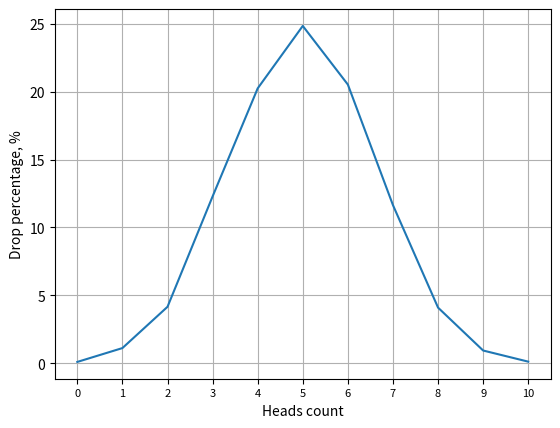

Generate this figure with matplotlib:
import random
import matplotlib.pyplot as plt


def flip_coin() -> dict:
    statistics = {}

    for test in range(10000):
        heads_count = 0

        for attempt in range(10):
            if random.choice(["tails", "heads"]) == "heads":
                heads_count += 1

        if heads_count not in statistics:
            statistics[heads_count] = 1 / 10000 * 100
        else:
            statistics[heads_count] += 1 / 10000 * 100

    return {key: round(statistics[key], 2) for key in range(11)}


# ----------------Graph creation----------------


flip_stats = flip_coin()

heads_number = [i for i in range(11)]
probability = [value for value in flip_stats.values()]

plt.plot(heads_number, probability)
plt.xticks(heads_number, size=8)
plt.ylabel("Drop percentage, %")
plt.xlabel("Heads count")
plt.grid()

plt.show()
